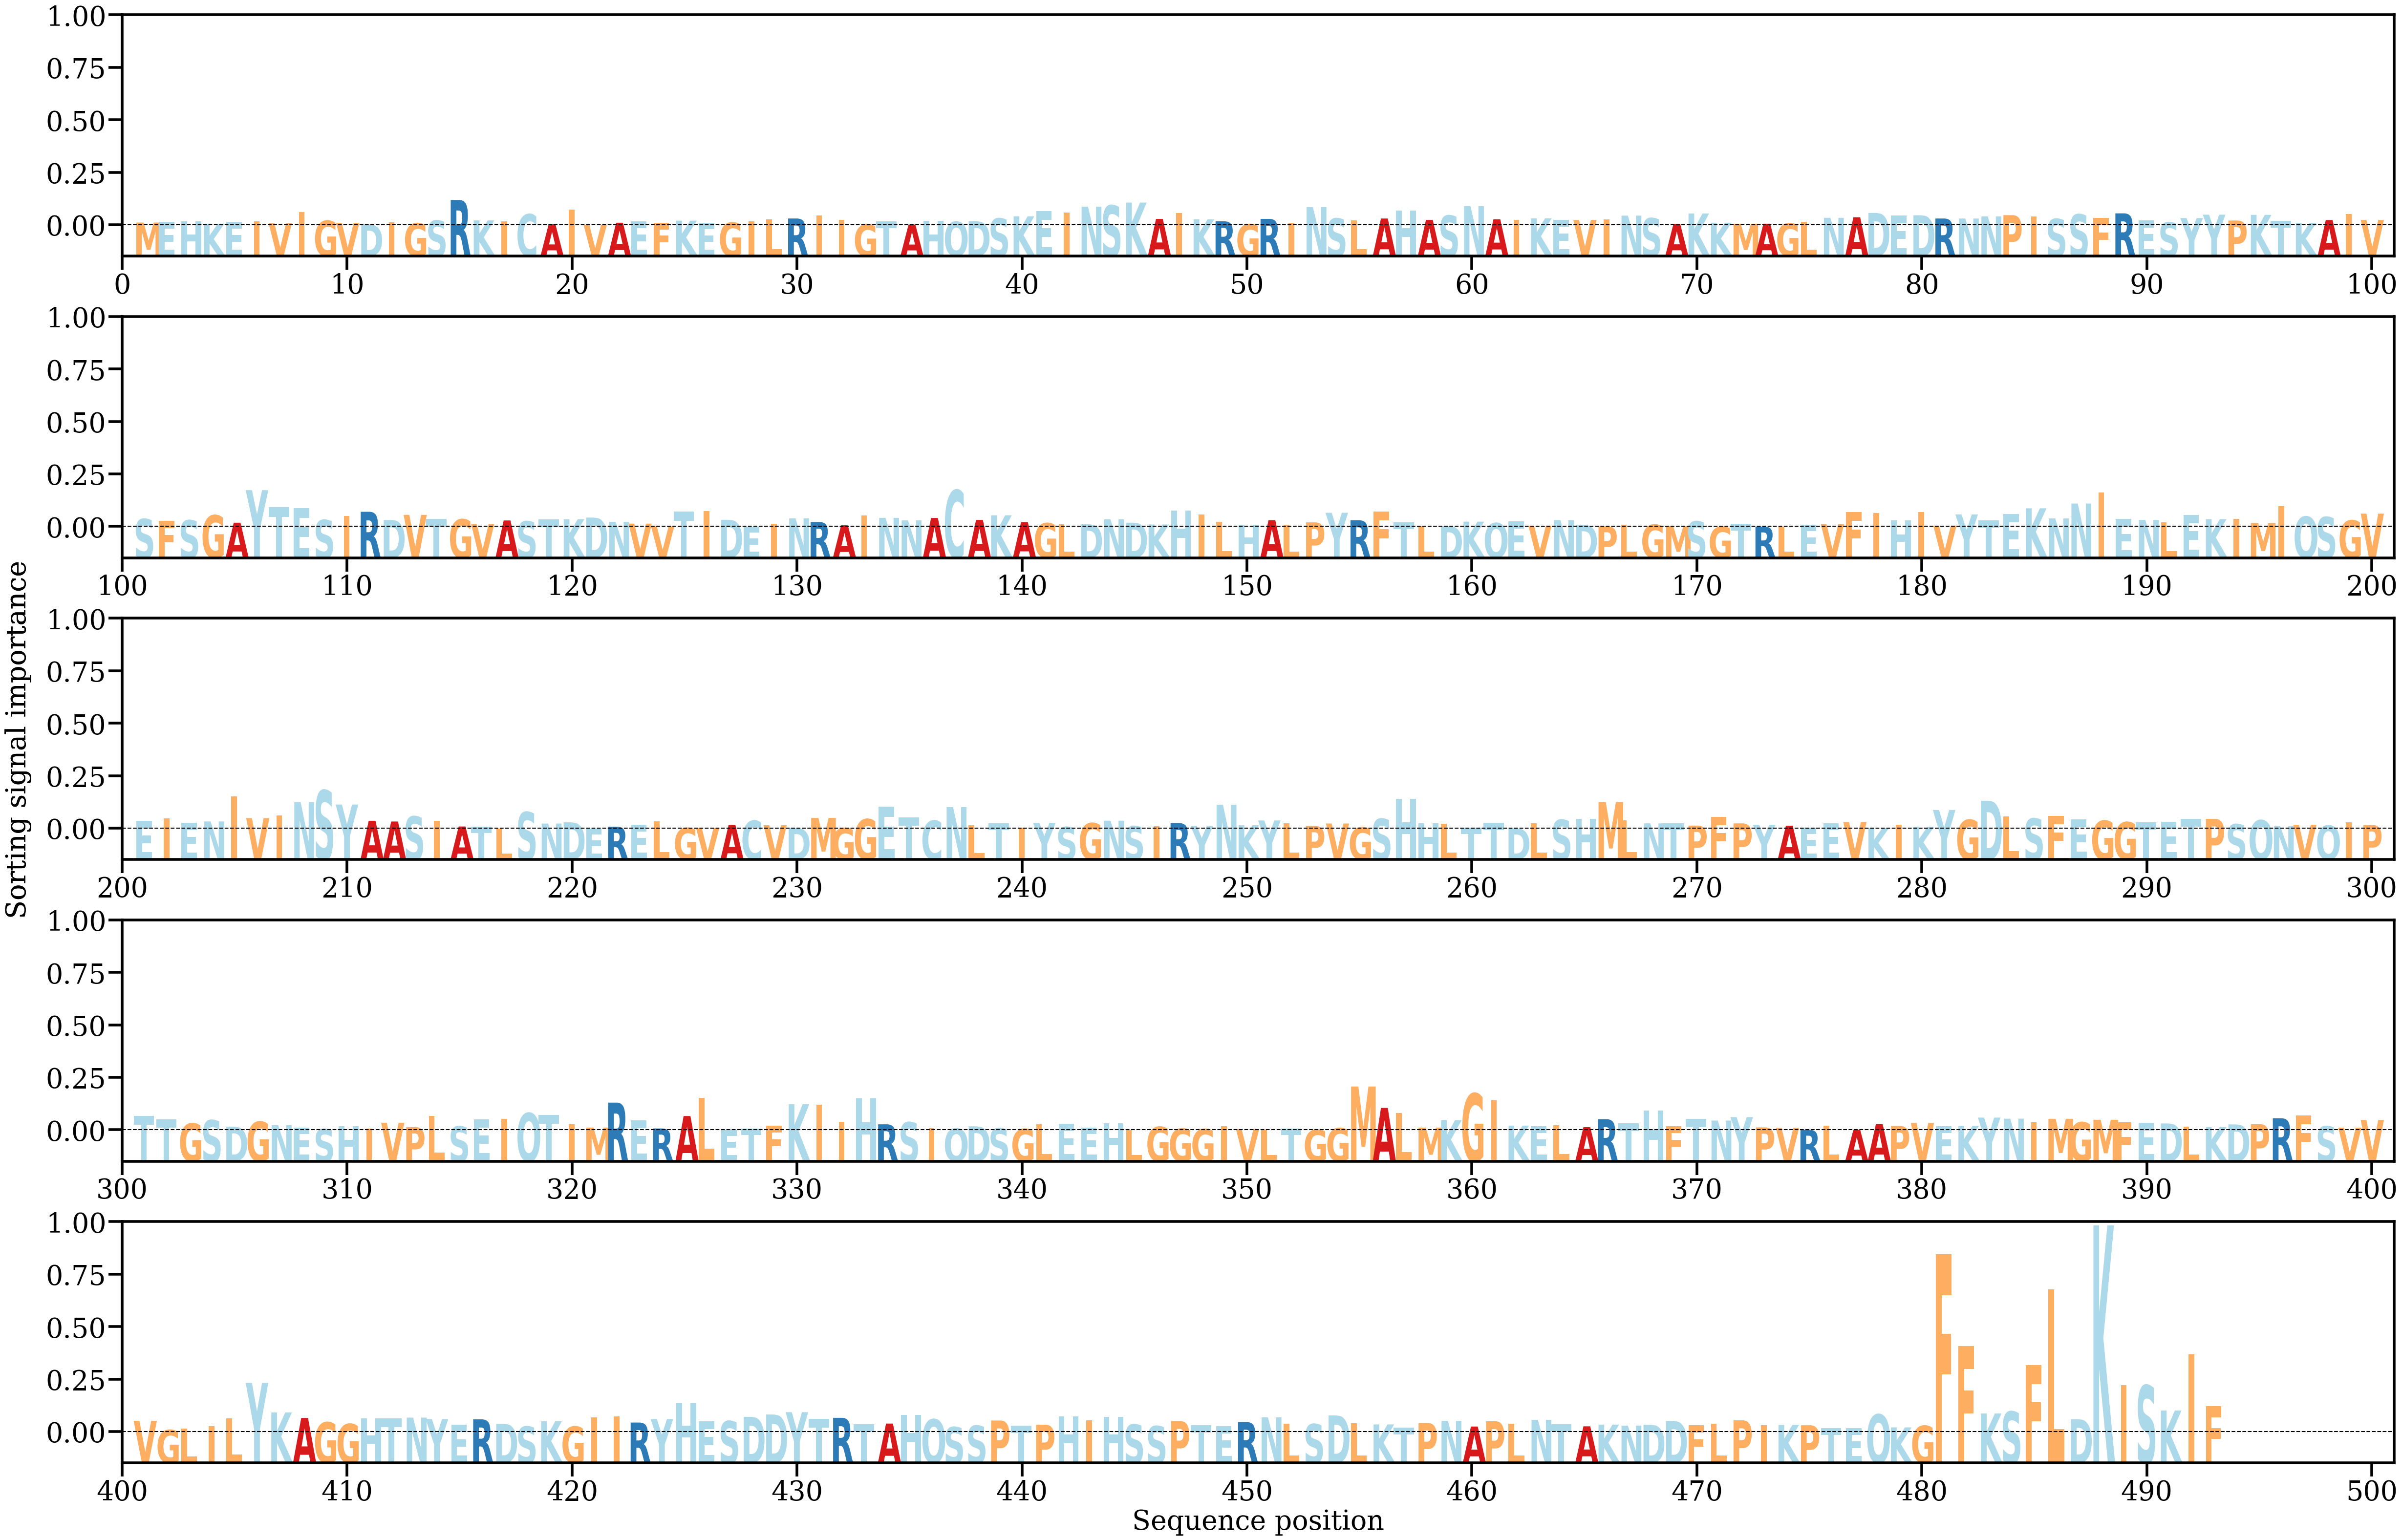

Source data for this figure (header and first rows):
AA, Alpha
M, [0.00055304]
E, [0.00069312]
H, [0.00082798]
K, [0.00031544]
E, [0.00066173]
I, [0.00075249]
V, [0.0004356]
I, [0.00266739]
G, [0.00091011]
V, [0.00048912]
D, [0.00017724]
I, [0.00061933]
G, [0.00040679]
S, [0.00095096]
R, [0.00506688]
K, [0.00097593]
I, [0.00084219]
C, [0.00222006]
A, [0.0002089]
I, [0.00311525]
V, [0.0001017]
A, [0.00051534]
E, [0.00076635]
F, [0.00045383]
K, [0.00093121]
E, [0.00051004]
G, [0.00054426]
I, [0.00080107]
L, [0.00121766]
R, [0.00136344]
I, [0.0019456]
I, [0.00106213]
G, [0.00015428]
T, [0.00080215]
A, [0.00015327]
H, [0.00089785]
Q, [0.00070703]
D, [0.00082262]
S, [0.00137897]
K, [0.00179737]
E, [0.00283271]
I, [0.00255421]
N, [0.00372947]
S, [0.00398354]
K, [0.00455495]
A, [0.0012765]
I, [0.00242008]
K, [0.00119785]
R, [0.00080463]
G, [0.00021345]
R, [0.00128818]
I, [0.00048067]
N, [0.00362881]
S, [0.00137717]
L, [0.00098326]
A, [0.00136025]
H, [0.00293523]
A, [0.00107973]
S, [0.00196033]
N, [0.00385302]
... 433 more rows
